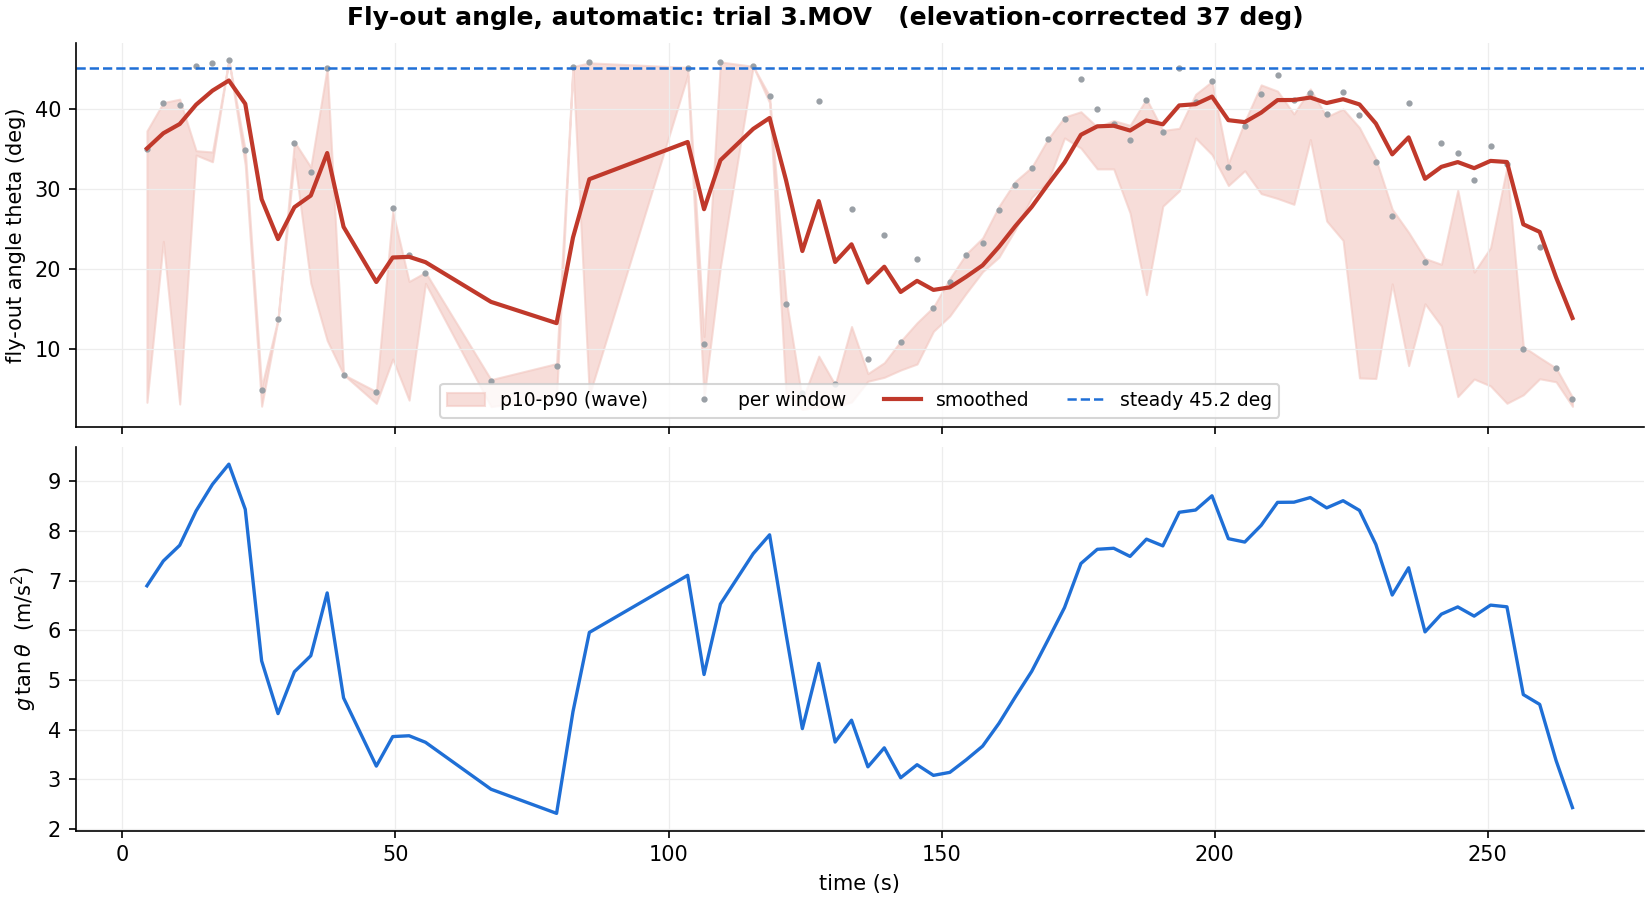

Source data for this figure (header and first rows):
time, theta_apparent, lo, hi, n, sides, rest, theta, theta_ema
4.5, 46.23, 3.361, 37.32, 6, 2, 0, 35.11, 35.11
7.5, 55.19, 23.5, 40.85, 7, 2, 0, 40.84, 37.02
10.5, 54.62, 3.143, 41.28, 9, 1, 0, 40.49, 38.17
13.5, 63.44, 34.28, 34.83, 20, 2, 0, 45.43, 40.59
16.5, 64.31, 33.45, 34.68, 12, 2, 0, 45.86, 42.35
19.5, 64.9, 46.15, 46.15, 1, 1, 0, 46.15, 43.62
22.5, 45.87, 33.04, 34.88, 4, 1, 0, 34.87, 40.7
25.5, 6.143, 2.876, 5.274, 27, 2, 0, 4.889, 28.76
28.5, 17.44, 13.71, 13.82, 2, 1, 0, 13.81, 23.78
31.5, 47.18, 33.83, 35.96, 3, 1, 0, 35.75, 27.77
34.5, 41.91, 18.27, 32.79, 6, 1, 0, 32.14, 29.22
37.5, 62.97, 11.1, 45.2, 8, 2, 0, 45.19, 34.55
40.5, 8.585, 6.828, 6.828, 1, 1, 0, 6.828, 25.31
46.5, 5.792, 3.226, 4.702, 2, 1, 0, 4.61, 18.41
49.5, 35.59, 8.775, 27.23, 4, 2, 0, 27.62, 21.48
52.5, 27.7, 3.631, 18.48, 3, 2, 0, 21.73, 21.56
55.5, 24.85, 18.24, 19.62, 3, 1, 0, 19.55, 20.89
67.5, 7.525, 2.824, 6.198, 2, 1, 0, 5.987, 15.92
79.5, 10, 4.049, 8.209, 2, 1, 0, 7.949, 13.27
82.5, 63.31, 45.32, 45.36, 2, 1, 0, 45.36, 23.96
85.5, 64.36, 4.262, 45.82, 5, 2, 0, 45.89, 31.27
103.5, 63.06, 44.24, 45.26, 6, 1, 0, 45.24, 35.93
106.5, 13.47, 3.945, 11.59, 6, 1, 0, 10.69, 27.51
109.5, 64.42, 20.36, 45.94, 4, 1, 0, 45.92, 33.65
115.5, 63.37, 45.39, 45.39, 1, 1, 0, 45.39, 37.56
118.5, 56.58, 40.85, 41.67, 5, 1, 0, 41.66, 38.93
121.5, 19.8, 4.507, 16.38, 2, 1, 0, 15.65, 31.17
124.5, 5.668, 2.471, 3.66, 11, 2, 0, 4.512, 22.28
127.5, 55.53, 2.818, 9.142, 15, 2, 0, 41.04, 28.53
130.5, 7.15, 2.705, 5.567, 21, 2, 0, 5.689, 20.92
133.5, 35.5, 3.407, 12.84, 18, 2, 0, 27.55, 23.13
136.5, 10.99, 6, 6.958, 31, 2, 0, 8.734, 18.33
139.5, 31.12, 6.489, 8.317, 13, 2, 0, 24.3, 20.32
142.5, 13.67, 7.398, 11.01, 43, 2, 0, 10.85, 17.16
145.5, 27.19, 8.151, 13.32, 47, 2, 0, 21.34, 18.56
148.5, 19.16, 12.24, 15.29, 58, 1, 0, 15.16, 17.42
151.5, 23.33, 14.17, 18.84, 57, 1, 0, 18.38, 17.74
154.5, 27.7, 17.01, 21.92, 60, 1, 0, 21.73, 19.07
157.5, 29.84, 19.7, 23.92, 57, 1, 0, 23.35, 20.5
160.5, 35.38, 21.52, 27.88, 47, 1, 0, 27.46, 22.82
163.5, 39.72, 24.99, 31.01, 66, 1, 0, 30.6, 25.41
166.5, 42.6, 28.99, 32.77, 41, 1, 0, 32.62, 27.81
169.5, 48.03, 31, 36.32, 45, 2, 0, 36.31, 30.65
172.5, 51.87, 36.43, 39.04, 34, 1, 0, 38.79, 33.36
175.5, 60.28, 35.16, 39.71, 56, 2, 0, 43.76, 36.83
178.5, 53.81, 32.55, 37.8, 58, 2, 0, 40, 37.88
181.5, 50.81, 32.56, 38.6, 37, 2, 0, 38.12, 37.96
184.5, 47.8, 27.04, 38.01, 23, 2, 0, 36.16, 37.36
187.5, 55.7, 16.83, 41.32, 11, 2, 0, 41.14, 38.62
190.5, 49.33, 27.9, 37.37, 29, 2, 0, 37.16, 38.13
193.5, 63.04, 29.8, 37.64, 28, 2, 0, 45.23, 40.5
196.5, 55.39, 36.42, 41.89, 11, 1, 0, 40.96, 40.65
199.5, 59.81, 34.35, 43.5, 11, 2, 0, 43.5, 41.6
202.5, 42.8, 30.48, 33.26, 18, 1, 0, 32.76, 38.65
205.5, 50.51, 32.32, 38.49, 13, 1, 0, 37.92, 38.41
208.5, 57.11, 29.47, 43.07, 11, 1, 0, 41.97, 39.6
211.5, 61.29, 28.86, 42.29, 22, 2, 0, 44.31, 41.17
214.5, 55.8, 28.12, 39.44, 21, 2, 0, 41.2, 41.18
217.5, 57.34, 36.24, 42.56, 7, 1, 0, 42.1, 41.49
220.5, 52.87, 26.04, 39.08, 25, 2, 0, 39.42, 40.8
... 15 more rows
